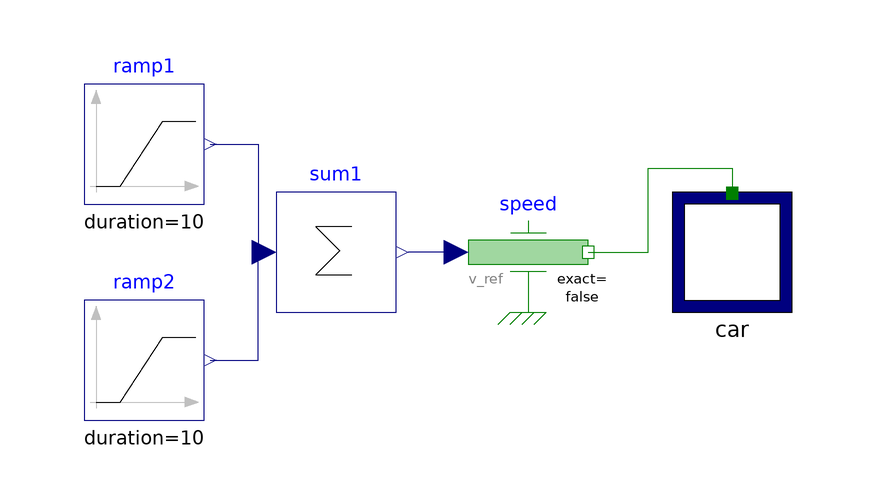

Above is the diagram view of the following Modelica model: its components placed by their Placement annotations and its connect equations drawn as lines.

model Car_Testing01
  extends Modelica.Icons.Example;
  Car car(n = 3, m = {20, 16.7, 10}, c = {2e4, 2e4, 1.7e4}, d = {250, 250, 250}, s = {0, 0, 0}, m_car = 1000)  annotation(
    Placement(transformation(origin = {46, 0}, extent = {{-10, -10}, {10, 10}})));
  Modelica.Mechanics.Translational.Sources.Speed speed annotation(
    Placement(transformation(origin = {12, 0}, extent = {{-10, -10}, {10, 10}})));
  Modelica.Blocks.Sources.Ramp ramp1(duration = 10, height = 1, offset = 0, startTime = 10) annotation(
    Placement(transformation(origin = {-52, 18}, extent = {{-10, -10}, {10, 10}})));
  Modelica.Blocks.Sources.Ramp ramp2(duration = 10, height = -1, offset = 0, startTime = 90) annotation(
    Placement(transformation(origin = {-52, -18}, extent = {{-10, -10}, {10, 10}})));
  Modelica.Blocks.Math.Sum sum1(nin = 2)  annotation(
    Placement(transformation(origin = {-20, 0}, extent = {{-10, -10}, {10, 10}})));
equation
  connect(speed.flange, car.flange_a) annotation(
    Line(points = {{22, 0}, {32, 0}, {32, 14}, {46, 14}, {46, 10}}, color = {0, 127, 0}));
  connect(speed.v_ref, sum1.y) annotation(
    Line(points = {{0, 0}, {-8, 0}}, color = {0, 0, 127}));
  connect(ramp1.y, sum1.u[1]) annotation(
    Line(points = {{-41, 18}, {-33, 18}, {-33, 0}}, color = {0, 0, 127}));
  connect(ramp2.y, sum1.u[2]) annotation(
    Line(points = {{-41, -18}, {-33, -18}, {-33, 0}}, color = {0, 0, 127}));
end Car_Testing01;